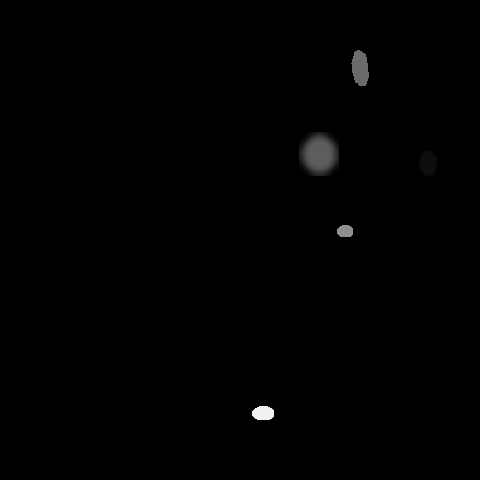

Values plotted in this chart, from the file beside it:
x, y, ra, rb, theta, brightness, blur
427, 162, 9, 14, 3.543, 59, 1
262, 412, 6, 24, 1.03, 248, 0
358, 67, 8, 23, 5.986, 165, 0
318, 153, 21, 19, 1.379, 154, 4
344, 230, 6, 8, 1.466, 191, 0
